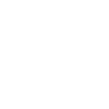
t = 0.00 s
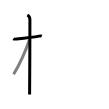
t = 2.50 s
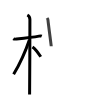
t = 4.75 s
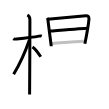
t = 7.25 s
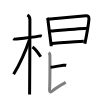
t = 9.50 s
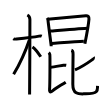
t = 12.00 s

The animated SVG that drew these frames (rendered in a browser with its animation timeline set to each time). Animation: 12 SMIL elements (animate=12); one cycle of 12.00 s.

<svg width="109px" height="109px" viewBox="0 0 px 109px" xmlns="http://www.w3.org/2000/svg" xmlns:xlink="http://www.w3.org/1999/xlink" xml:space="preserve" version="1.1"  baseProfile="full">
<path d="M13.28,38.72c0.35,0.24,2.39,0.41,3.31,0.31c3.94-0.41,16.12-1.71,22.45-2.91c0.92-0.17,2.15-0.24,2.73,0" style="fill:none;stroke:black;stroke-width:3;opacity:0">
  <animate attributeType="CSS" attributeName="opacity" from="0" to="1" begin="0s" dur="1s" repeatCount="0" fill="freeze" />
</path>
<path d="M27.36,15c0.91,0.47,2.54,2.5,2.54,4.42c0,0.95-0.12,69.25-0.3,75.08" style="fill:none;stroke:black;stroke-width:3;opacity:0">
  <animate attributeType="CSS" attributeName="opacity" from="0" to="1" begin="1s" dur="1s" repeatCount="0" fill="freeze" />
</path>
<path d="M29.44,39.78c-5.1,15.04-7.94,21.4-15.83,34.56" style="fill:none;stroke:black;stroke-width:3;opacity:0">
  <animate attributeType="CSS" attributeName="opacity" from="0" to="1" begin="2s" dur="1s" repeatCount="0" fill="freeze" />
</path>
<path d="M32.47,46.9c2.37,1.59,6.28,6.76,8.28,9.85" style="fill:none;stroke:black;stroke-width:3;opacity:0">
  <animate attributeType="CSS" attributeName="opacity" from="0" to="1" begin="3s" dur="1s" repeatCount="0" fill="freeze" />
</path>
<path d="M47.05,18.04c0.46,0.69,0.92,1.03,0.92,1.95c0,0.92,3.26,25.77,3.26,26.23" style="fill:none;stroke:black;stroke-width:3;opacity:0">
  <animate attributeType="CSS" attributeName="opacity" from="0" to="1" begin="4s" dur="1s" repeatCount="0" fill="freeze" />
</path>
<path d="M47.59,19.17c2.6-0.12,35.91-3.29,38.28-3.43c1.97-0.11,3.31,0.77,3.09,3.47c-0.11,1.43-2.09,14.64-4.07,24.57" style="fill:none;stroke:black;stroke-width:3;opacity:0">
  <animate attributeType="CSS" attributeName="opacity" from="0" to="1" begin="5s" dur="1s" repeatCount="0" fill="freeze" />
</path>
<path d="M50.09,31.11c7.05-0.58,33.61-2.98,37.59-2.98" style="fill:none;stroke:black;stroke-width:3;opacity:0">
  <animate attributeType="CSS" attributeName="opacity" from="0" to="1" begin="6s" dur="1s" repeatCount="0" fill="freeze" />
</path>
<path d="M51.58,43.48c7.17-0.49,23.32-1.81,32.25-2.23" style="fill:none;stroke:black;stroke-width:3;opacity:0">
  <animate attributeType="CSS" attributeName="opacity" from="0" to="1" begin="7s" dur="1s" repeatCount="0" fill="freeze" />
</path>
<path d="M50.5,67.25c3.75-0.25,11.75-2,12.75-2s1.5-0.25,3,0" style="fill:none;stroke:black;stroke-width:3;opacity:0">
  <animate attributeType="CSS" attributeName="opacity" from="0" to="1" begin="8s" dur="1s" repeatCount="0" fill="freeze" />
</path>
<path d="M48.72,52.7c0.8,0.65,0.86,1.09,1.12,1.96s0.09,31.38-0.25,34.15c-0.34,2.7,0.14,4.43,3.24,1.83c3.43-2.88,8.18-5.38,12.9-8.45" style="fill:none;stroke:black;stroke-width:3;opacity:0">
  <animate attributeType="CSS" attributeName="opacity" from="0" to="1" begin="9s" dur="1s" repeatCount="0" fill="freeze" />
</path>
<path d="M93.42,57.04c0.24,0.32-0.12,1.94-0.68,2.34C87,63.5,82.25,66.75,75,69.94" style="fill:none;stroke:black;stroke-width:3;opacity:0">
  <animate attributeType="CSS" attributeName="opacity" from="0" to="1" begin="10s" dur="1s" repeatCount="0" fill="freeze" />
</path>
<path d="M71.38,50.25c1.44,0.49,1.7,3.09,1.68,3.88c-0.11,4.47-0.24,27.66-0.24,30.06c0,11.19,6.73,9.64,12.83,9.64c4.73,0,8.78-0.32,10.56-2.04c1.78-1.72,1.17-4.26,1.35-5.98" style="fill:none;stroke:black;stroke-width:3;opacity:0">
  <animate attributeType="CSS" attributeName="opacity" from="0" to="1" begin="11s" dur="1s" repeatCount="0" fill="freeze" />
</path>
</svg>
